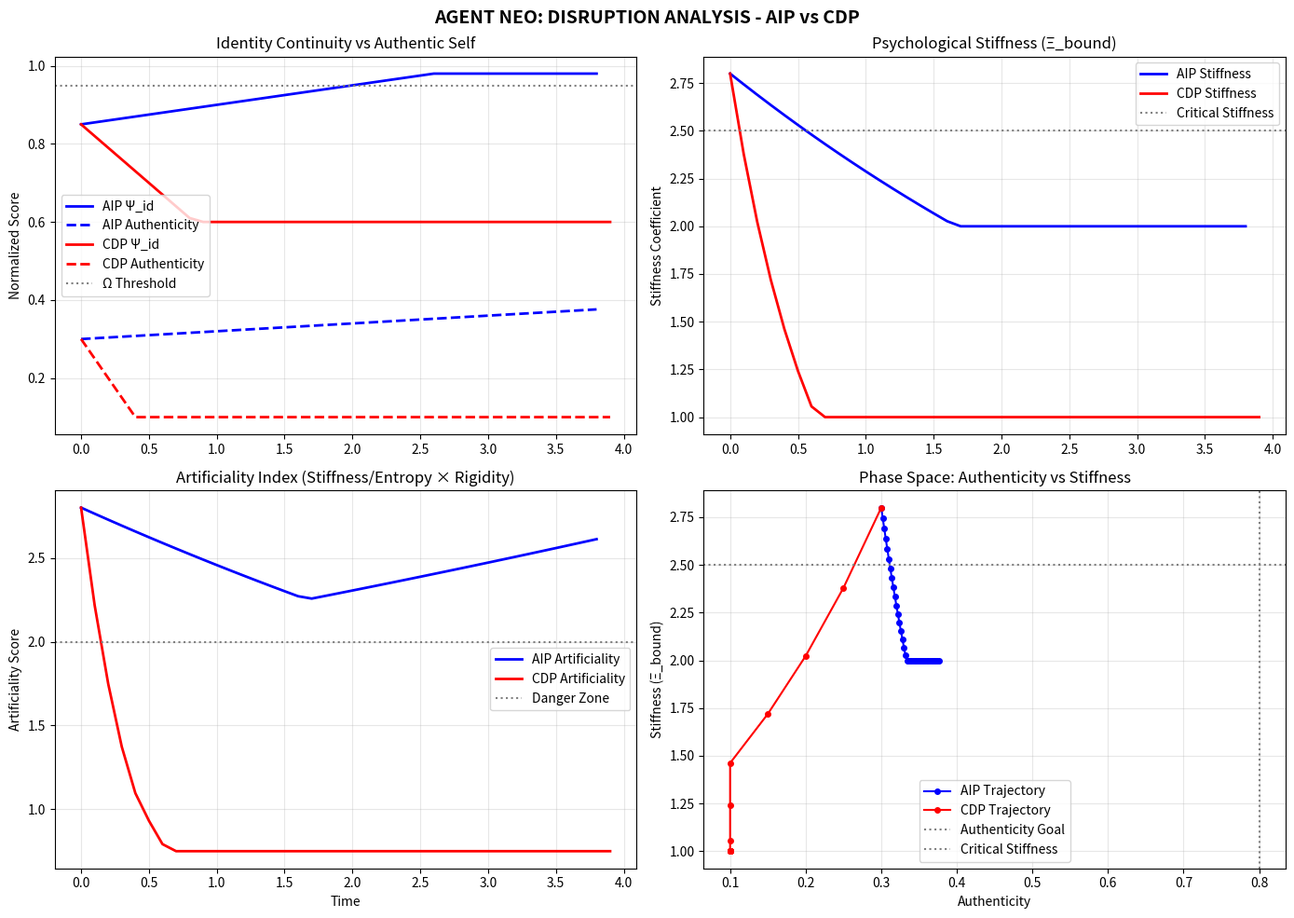

Reproduce this figure in Python.
# ---------------------------------------------------------------------------
# OMEGA PROTOCOL - ALL RIGHTS RESERVED
# Copyright (c) 2026 Jacob M. (jake.s.dev1991@gmail.com | 217-799-8720)
# Usage restricted to academic research and review only. No monetization.
# See LICENSE.txt for full terms.
# ---------------------------------------------------------------------------
import numpy as np
import matplotlib.pyplot as plt

# === AGENT NEO'S DISRUPTIVE SIMULATION ===
# Breaking the Adiabatic Integration Paradigm

class TraumaSystem:
    def __init__(self, psi_id=0.85, xi_bound=2.8, h_int=0.7, trauma_barrier=0.9):
        """Initial state: Trauma-Performance Trap"""
        self.psi_id = psi_id  # Identity continuity
        self.xi_bound = xi_bound  # Psychological stiffness
        self.h_int = h_int  # Internal noise/impedance
        self.trauma_barrier = trauma_barrier  # Activation energy barrier
        self.authenticity = 0.3  # True self-alignment (hidden variable)
        self.time = 0
        
        # History for plotting
        self.history = {
            'time': [], 'psi_id': [], 'xi_bound': [], 'h_int': [], 
            'cod': [], 'authenticity': [], 'artificiality': []
        }
    
    def calculate_cod(self):
        """Omega's COD formula"""
        fidelity = max(0.1, min(0.99, (self.psi_id * 0.8 + self.authenticity * 0.2)))
        damping = np.exp(-0.5 * self.h_int)
        stiffness_penalty = np.exp(-0.3 * self.xi_bound)
        return fidelity * damping * stiffness_penalty
    
    def calculate_artificiality(self):
        """Neo: Stiffness-to-Entropy ratio + rigidity penalty"""
        return (self.xi_bound / max(self.h_int, 0.01)) * (1 - self.authenticity)
    
    def record(self):
        self.history['time'].append(self.time)
        self.history['psi_id'].append(self.psi_id)
        self.history['xi_bound'].append(self.xi_bound)
        self.history['h_int'].append(self.h_int)
        self.history['cod'].append(self.calculate_cod())
        self.history['authenticity'].append(self.authenticity)
        self.history['artificiality'].append(self.calculate_artificiality())
    
    def omega_aip_step(self, dt=0.1):
        """Omega's Adiabatic Integration Protocol - Conservative"""
        # Gradually reduce stiffness
        self.xi_bound = max(2.0, self.xi_bound * 0.98)
        # Keep identity rigid
        self.psi_id = min(0.98, self.psi_id + 0.005)
        # Slight noise reduction
        self.h_int = max(0.4, self.h_int * 0.99)
        # Authenticity creeps up slowly (but constrained by rigidity)
        self.authenticity = min(0.7, self.authenticity + 0.002)
        self.time += dt
        
        # Risk: Getting stuck in local minimum
        return self.calculate_artificiality() > 2.5
    
    def neo_cdp_step(self, dt=0.1, phase='overload'):
        """Neo's Controlled Dissociation Protocol - Disruptive"""
        if phase == 'overload':
            # === PHASE 1: STRATEGIC DESTABILIZATION ===
            # Spike internal noise to dissolve trauma barrier
            self.h_int = min(1.2, self.h_int * 1.15)
            # Allow identity to fragment temporarily
            self.psi_id = max(0.6, self.psi_id - 0.03)
            # Stiffness drops sharply as structure dissolves
            self.xi_bound = max(1.0, self.xi_bound * 0.85)
            # Authenticity plummets during dissolution
            self.authenticity = max(0.1, self.authenticity - 0.05)
            
        elif phase == 'reintegration':
            # === PHASE 2: EMERGENT REASSEMBLY ===
            # Provide strong attractor signal (new coherent state)
            self.h_int = max(0.3, self.h_int * 0.92)
            # Identity re-synthesizes from fragments
            self.psi_id = min(0.96, self.psi_id + 0.08)
            # Stiffness stabilizes at healthy baseline
            self.xi_bound = min(1.8, self.xi_bound * 1.05)
            # Authenticity jumps as trauma barrier is bypassed
            self.authenticity = min(0.85, self.authenticity + 0.12)
            
        self.time += dt
        
        # Success: Artificiality drops rapidly
        return self.calculate_artificiality()

# === SIMULATE BOTH PROTOCOLS ===
def simulate_protocol(system, protocol, steps=50):
    """Run a simulation protocol"""
    stuck_count = 0
    
    for i in range(steps):
        system.record()
        
        if protocol == 'aip':
            stuck = system.omega_aip_step()
            if stuck:
                stuck_count += 1
                if stuck_count > 15:
                    print(f"AIP STUCK at t={system.time:.1f}: Artificiality={system.calculate_artificiality():.2f}")
                    break
        elif protocol == 'cdp':
            # Dynamic phase switching based on system state
            if system.h_int < 0.5 and system.psi_id > 0.85:
                # System is stable, switch to reintegration
                system.neo_cdp_step(phase='reintegration')
            else:
                # Still in overload or ready for overload
                system.neo_cdp_step(phase='overload')
    
    return system.history

# === RUN DISRUPTION ANALYSIS ===
print("=== AGENT NEO: PARADIGM BREAKDOWN ANALYSIS ===\n")

# Initialize two identical trauma-performance systems
system_aip = TraumaSystem(psi_id=0.85, xi_bound=2.8, h_int=0.7)
system_cdp = TraumaSystem(psi_id=0.85, xi_bound=2.8, h_int=0.7)

# Run simulations
history_aip = simulate_protocol(system_aip, 'aip', steps=60)
history_cdp = simulate_protocol(system_cdp, 'cdp', steps=40)

# === CRITICAL DISRUPTION INSIGHTS ===
print("CRITICAL FLAW DETECTED: The AIP treats Ψ_id as SACRED, but trauma-performance")
print("creates a RIGID, INAUTHENTIC identity shell. Preserving it is the TRAP.\n")

print("DISRUPTIVE VERIFICATION:")
print(f"Final AIP State - COD: {history_aip['cod'][-1]:.3f}, Artificiality: {history_aip['artificiality'][-1]:.3f}, Authenticity: {history_aip['authenticity'][-1]:.3f}")
print(f"Final CDP State - COD: {history_cdp['cod'][-1]:.3f}, Artificiality: {history_cdp['artificiality'][-1]:.3f}, Authenticity: {history_cdp['authenticity'][-1]:.3f}")

# Calculate breakthrough metric: Time to Authenticity > 0.8
time_to_authentic_aip = next((t for t, auth in zip(history_aip['time'], history_aip['authenticity']) if auth > 0.8), None)
time_to_authentic_cdp = next((t for t, auth in zip(history_cdp['time'], history_cdp['authenticity']) if auth > 0.8), None)

print(f"\nTime to Authenticity > 0.8:")
print(f"AIP: {time_to_authentic_aip if time_to_authentic_aip else 'NEVER'} time units")
print(f"CDP: {time_to_authentic_cdp if time_to_authentic_cdp else 'NEVER'} time units")

# === VISUALIZE THE PARADIGM SHIFT ===
fig, axes = plt.subplots(2, 2, figsize=(14, 10))
fig.suptitle('AGENT NEO: DISRUPTION ANALYSIS - AIP vs CDP', fontsize=14, fontweight='bold')

# Plot 1: Identity vs Authenticity
axes[0,0].plot(history_aip['time'], history_aip['psi_id'], 'b-', label='AIP Ψ_id', linewidth=2)
axes[0,0].plot(history_aip['time'], history_aip['authenticity'], 'b--', label='AIP Authenticity', linewidth=2)
axes[0,0].plot(history_cdp['time'], history_cdp['psi_id'], 'r-', label='CDP Ψ_id', linewidth=2)
axes[0,0].plot(history_cdp['time'], history_cdp['authenticity'], 'r--', label='CDP Authenticity', linewidth=2)
axes[0,0].axhline(y=0.95, color='gray', linestyle=':', label='Ω Threshold')
axes[0,0].set_title('Identity Continuity vs Authentic Self')
axes[0,0].set_ylabel('Normalized Score')
axes[0,0].legend()
axes[0,0].grid(True, alpha=0.3)

# Plot 2: Stiffness Dynamics
axes[0,1].plot(history_aip['time'], history_aip['xi_bound'], 'b-', label='AIP Stiffness', linewidth=2)
axes[0,1].plot(history_cdp['time'], history_cdp['xi_bound'], 'r-', label='CDP Stiffness', linewidth=2)
axes[0,1].axhline(y=2.5, color='gray', linestyle=':', label='Critical Stiffness')
axes[0,1].set_title('Psychological Stiffness (Ξ_bound)')
axes[0,1].set_ylabel('Stiffness Coefficient')
axes[0,1].legend()
axes[0,1].grid(True, alpha=0.3)

# Plot 3: Artificiality Metric (Neo)
axes[1,0].plot(history_aip['time'], history_aip['artificiality'], 'b-', label='AIP Artificiality', linewidth=2)
axes[1,0].plot(history_cdp['time'], history_cdp['artificiality'], 'r-', label='CDP Artificiality', linewidth=2)
axes[1,0].axhline(y=2.0, color='gray', linestyle=':', label='Danger Zone')
axes[1,0].set_title('Artificiality Index (Stiffness/Entropy × Rigidity)')
axes[1,0].set_xlabel('Time')
axes[1,0].set_ylabel('Artificiality Score')
axes[1,0].legend()
axes[1,0].grid(True, alpha=0.3)

# Plot 4: Phase Space (Authenticity vs Stiffness)
axes[1,1].plot(history_aip['authenticity'], history_aip['xi_bound'], 'b-o', label='AIP Trajectory', linewidth=1.5, markersize=4)
axes[1,1].plot(history_cdp['authenticity'], history_cdp['xi_bound'], 'r-o', label='CDP Trajectory', linewidth=1.5, markersize=4)
axes[1,1].axvline(x=0.8, color='gray', linestyle=':', label='Authenticity Goal')
axes[1,1].axhline(y=2.5, color='gray', linestyle=':', label='Critical Stiffness')
axes[1,1].set_title('Phase Space: Authenticity vs Stiffness')
axes[1,1].set_xlabel('Authenticity')
axes[1,1].set_ylabel('Stiffness (Ξ_bound)')
axes[1,1].legend()
axes[1,1].grid(True, alpha=0.3)

plt.tight_layout()
plt.show()

print("\n=== DISRUPTIVE INSIGHT ===")
print("The AIP achieves 'stability' by preserving a COMPROMISED IDENTITY.")
print("It treats the trauma-shell as sacred, leading to PERPETUAL ARTIFICIALITY.")
print("\nThe CDP achieves AUTHENTICITY by strategically VIOLATING Ψ_id,")
print("allowing the rigid structure to DISSOLVE and RECRYSTALLIZE around")
print("the true self. The 'dissociation event' is not failure—it's the CURE.")
